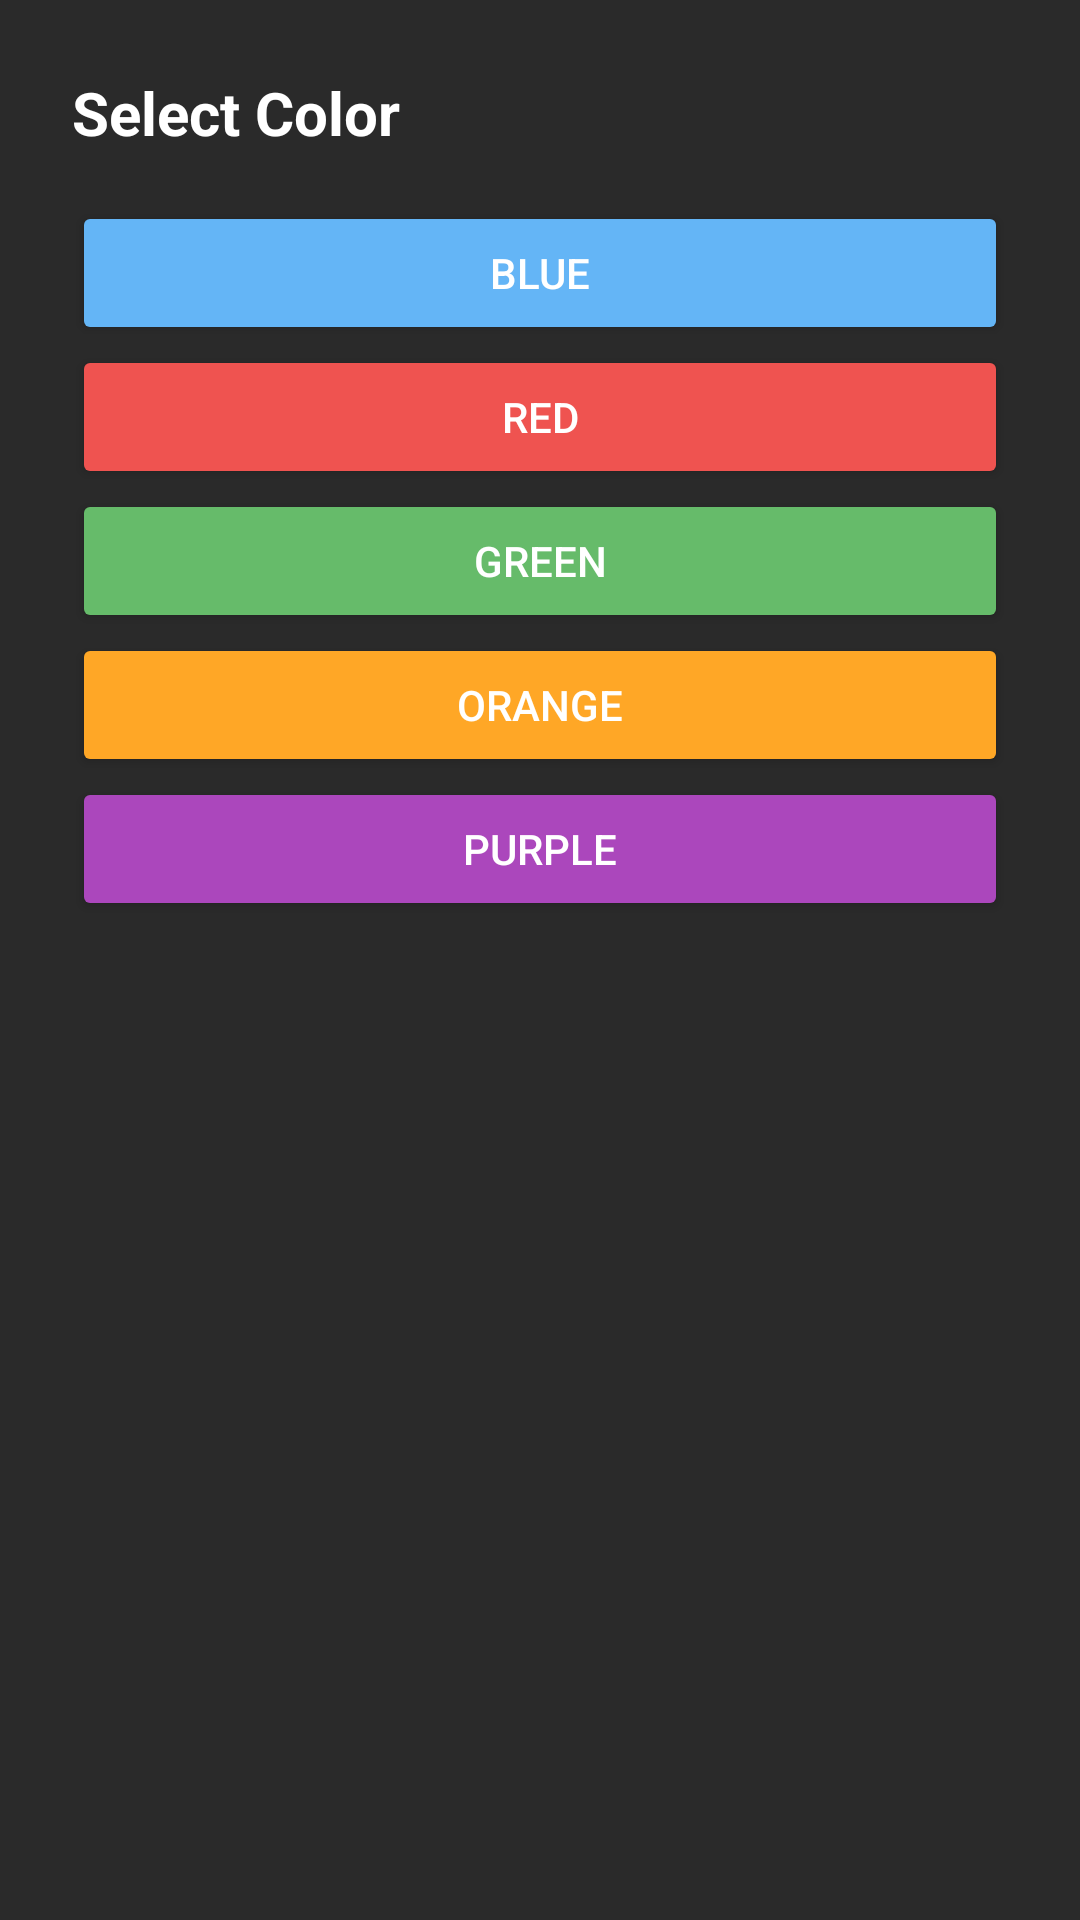

Android layout source for this screen:
<!-- AndroidManifest.xml: application theme Theme.PBD3FinalCapstone -->
<!-- res/layout/dialog_choose_color.xml -->
<?xml version="1.0" encoding="utf-8"?>
<LinearLayout xmlns:android="http://schemas.android.com/apk/res/android"
    android:layout_width="match_parent"
    android:layout_height="wrap_content"
    android:background="#2A2A2A"
    android:orientation="vertical"
    android:padding="24dp">

    <TextView
        android:layout_width="wrap_content"
        android:layout_height="wrap_content"
        android:layout_marginBottom="16dp"
        android:text="Select Color"
        android:textColor="#FFFFFF"
        android:textSize="20sp"
        android:textStyle="bold" />

    <Button
        android:id="@+id/btnColorBlue"
        android:layout_width="match_parent"
        android:layout_height="wrap_content"
        android:backgroundTint="#64B5F6"
        android:text="Blue" />

    <Button
        android:id="@+id/btnColorRed"
        android:layout_width="match_parent"
        android:layout_height="wrap_content"
        android:backgroundTint="#EF5350"
        android:text="Red" />

    <Button
        android:id="@+id/btnColorGreen"
        android:layout_width="match_parent"
        android:layout_height="wrap_content"
        android:backgroundTint="#66BB6A"
        android:text="Green" />

    <Button
        android:id="@+id/btnColorOrange"
        android:layout_width="match_parent"
        android:layout_height="wrap_content"
        android:backgroundTint="#FFA726"
        android:text="Orange" />

    <Button
        android:id="@+id/btnColorPurple"
        android:layout_width="match_parent"
        android:layout_height="wrap_content"
        android:backgroundTint="#AB47BC"
        android:text="Purple" />

</LinearLayout>
<!-- resources referenced by this layout -->
<resources>
  <style name="Theme.PBD3FinalCapstone" parent="Base.Theme.PBD3FinalCapstone" />
  <style name="Base.Theme.PBD3FinalCapstone" parent="Theme.Material3.DayNight.NoActionBar">
          
          
  
          <item name="android:statusBarColor">#D3D3D3</item>
          <item name="colorPrimary">#FFFFFF</item>
          <item name="colorPrimaryVariant">#FFFFFF</item>
          <item name="colorSecondary">#FFFFFF</item>
          <item name="colorSecondaryVariant">#FFFFFF</item>
          <item name="colorAccent">#FFFFFF</item>
          <item name="android:colorControlActivated">#FFFFFF</item>
          <item name="android:colorControlHighlight">#FFFFFF</item>
          <item name="android:colorPrimary">#FFFFFF</item>
          <item name="android:textColorPrimary">#FFFFFF</item>
          <item name="android:textColorSecondary">#FFFFFF</item>
          <item name="android:editTextColor">#FFFFFF</item>
          <item name="android:textColorHint">#9E9E9E</item>
      </style>
</resources>
